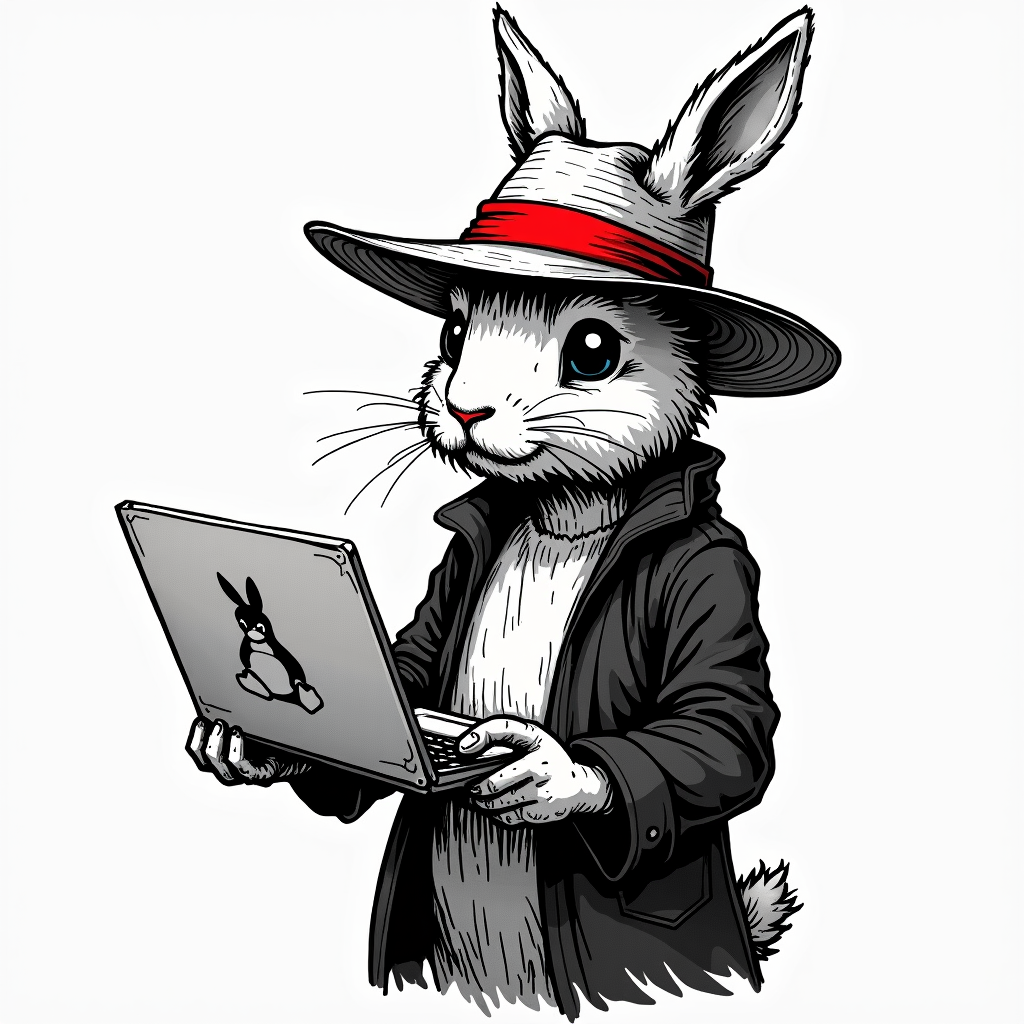
Generation parameters embedded in this image by ComfyUI (PNG 'prompt' text chunk: the API-format workflow graph, JSON):
{"6":{"inputs":{"text":"Hand-drawn logo in a black and white ink sketch style, featuring an anthropomorphic rabbit man. He wears a straw hat, and the hat has a single, bold red band, creating a striking selective color effect. He is dressed in a black jacket, and on the right side, there's a clearly sketched Linux penguin (Tux) logo. In his left hand, he holds a closed laptop, which has a small, simple rabbit head icon etched onto its lid. The style should feel like a clean sketchbook drawing with confident lines and cross-hatching for shadows. White background, high contrast, GitHub profile picture, iconic.","clip":["11",0]},"class_type":"CLIPTextEncode","_meta":{"title":"CLIP Text Encode (Positive Prompt)"}},"8":{"inputs":{"samples":["13",0],"vae":["10",0]},"class_type":"VAEDecode","_meta":{"title":"VAE Decode"}},"9":{"inputs":{"filename_prefix":"ComfyUI","images":["8",0]},"class_type":"SaveImage","_meta":{"title":"Save Image"}},"10":{"inputs":{"vae_name":"flux/black-forest-labs--flux.1-dev-vae.safetensors"},"class_type":"VAELoader","_meta":{"title":"Load VAE"}},"11":{"inputs":{"clip_name1":"flux/comfyanonymous--t5xxl_fp16.safetensors","clip_name2":"flux/comfyanonymous--clip_l.safetensors","type":"flux","device":"default"},"class_type":"DualCLIPLoader","_meta":{"title":"DualCLIPLoader"}},"12":{"inputs":{"unet_name":"flux/black-forest-labs--flux.1-dev.safetensors","weight_dtype":"default"},"class_type":"UNETLoader","_meta":{"title":"Load Diffusion Model"}},"13":{"inputs":{"noise":["25",0],"guider":["22",0],"sampler":["16",0],"sigmas":["17",0],"latent_image":["27",0]},"class_type":"SamplerCustomAdvanced","_meta":{"title":"SamplerCustomAdvanced"}},"16":{"inputs":{"sampler_name":"euler"},"class_type":"KSamplerSelect","_meta":{"title":"KSamplerSelect"}},"17":{"inputs":{"scheduler":"simple","steps":45,"denoise":1.0,"model":["30",0]},"class_type":"BasicScheduler","_meta":{"title":"BasicScheduler"}},"22":{"inputs":{"model":["30",0],"conditioning":["26",0]},"class_type":"BasicGuider","_meta":{"title":"BasicGuider"}},"25":{"inputs":{"noise_seed":899977426964043},"class_type":"RandomNoise","_meta":{"title":"RandomNoise"}},"26":{"inputs":{"guidance":3.5,"conditioning":["6",0]},"class_type":"FluxGuidance","_meta":{"title":"FluxGuidance"}},"27":{"inputs":{"width":1024,"height":1024,"batch_size":1},"class_type":"EmptySD3LatentImage","_meta":{"title":"EmptySD3LatentImage"}},"30":{"inputs":{"max_shift":1.15,"base_shift":0.5,"width":1024,"height":1024,"model":["12",0]},"class_type":"ModelSamplingFlux","_meta":{"title":"ModelSamplingFlux"}}}